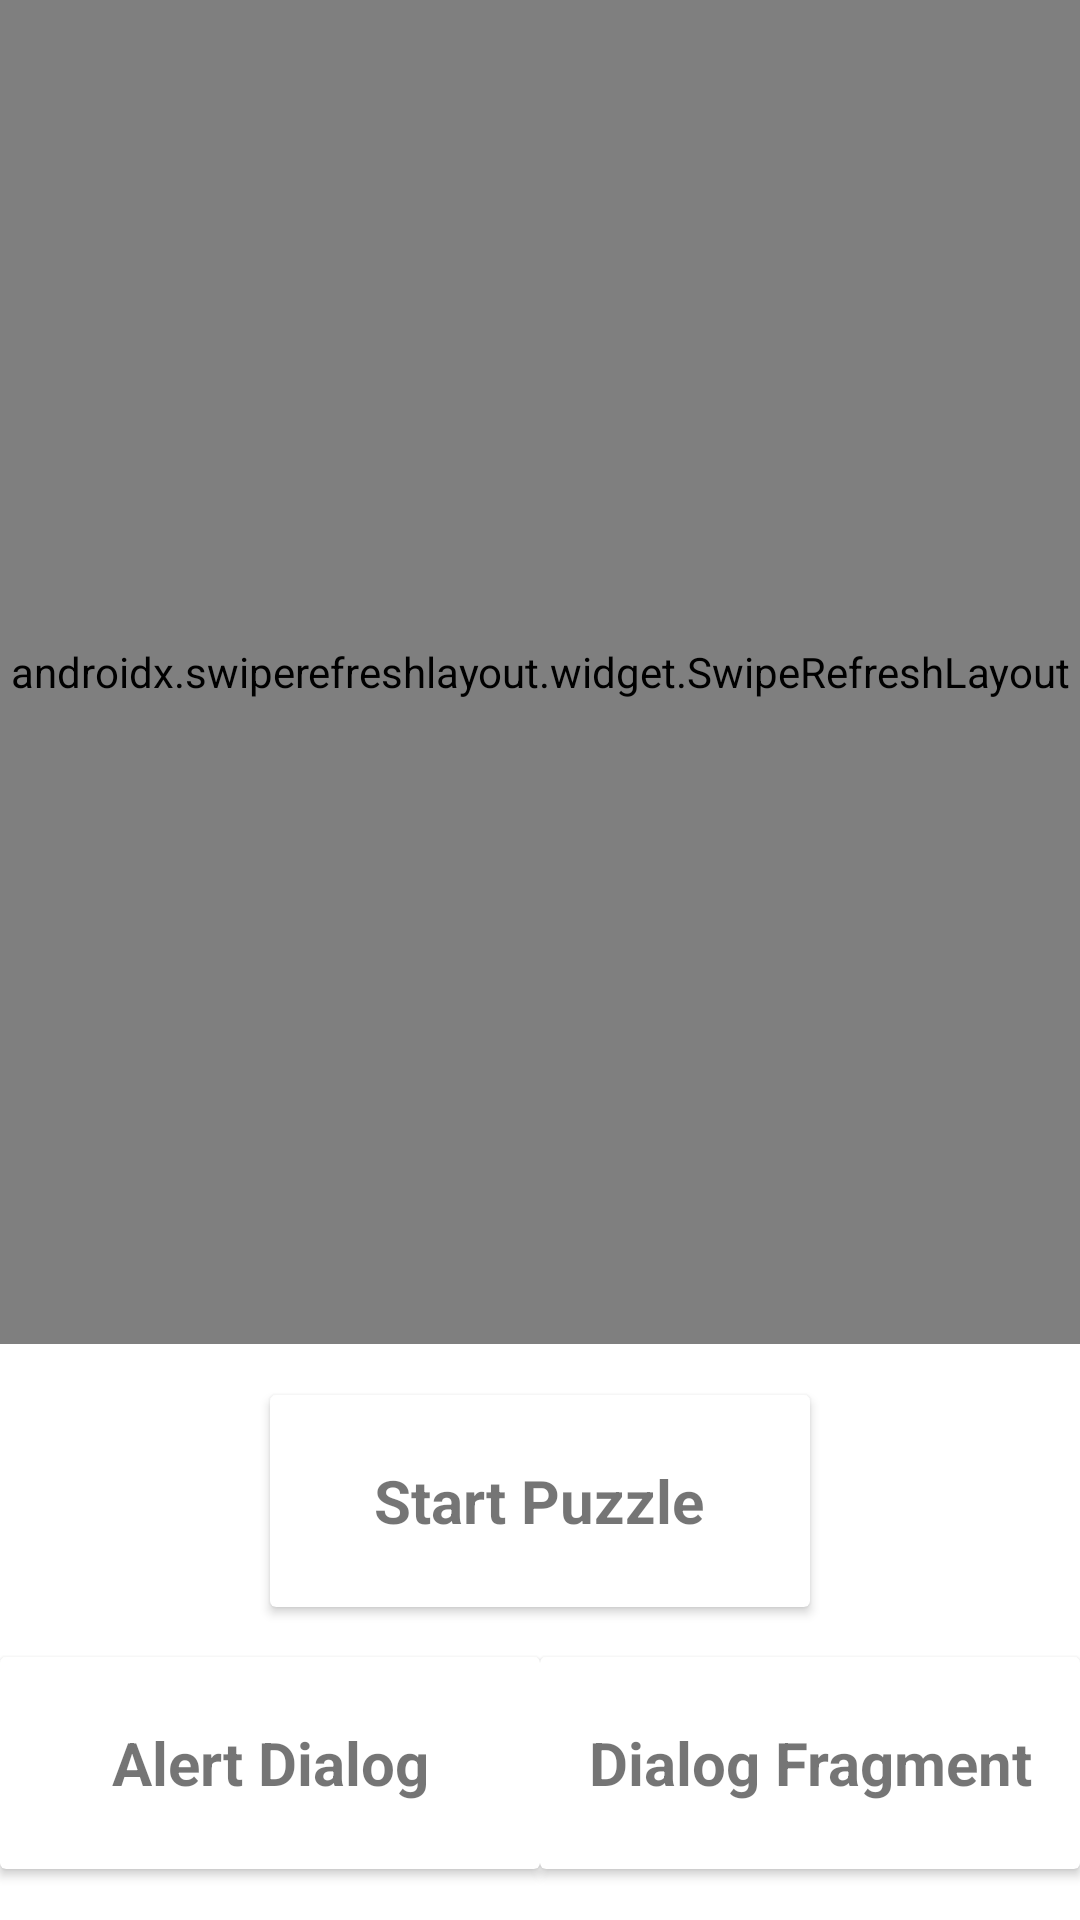

Produce the Android XML layout that renders to this screen, including the resource entries it uses.
<!-- AndroidManifest.xml: application theme Theme.MyStyle -->
<!-- res/layout/fragment_main.xml -->
<?xml version="1.0" encoding="utf-8"?>
<androidx.constraintlayout.widget.ConstraintLayout xmlns:android="http://schemas.android.com/apk/res/android"
    xmlns:app="http://schemas.android.com/apk/res-auto"
    xmlns:tools="http://schemas.android.com/tools"
    android:layout_width="match_parent"
    android:layout_height="match_parent"
    tools:context=".view.main.MainFragment">

    <androidx.swiperefreshlayout.widget.SwipeRefreshLayout
        android:id="@+id/refresh"
        android:layout_width="match_parent"
        android:layout_height="0dp"
        app:layout_constraintBottom_toTopOf="@+id/guildLine"
        app:layout_constraintEnd_toEndOf="parent"
        app:layout_constraintStart_toStartOf="parent"
        app:layout_constraintTop_toTopOf="parent">

        <androidx.recyclerview.widget.RecyclerView
            android:id="@+id/demoRv"
            android:layout_width="match_parent"
            android:layout_height="match_parent"
            tools:listitem="@layout/item_view_demo" />

    </androidx.swiperefreshlayout.widget.SwipeRefreshLayout>


    <androidx.constraintlayout.widget.Guideline
        android:id="@+id/guildLine"
        android:layout_width="wrap_content"
        android:layout_height="wrap_content"
        android:orientation="horizontal"
        app:layout_constraintGuide_percent="0.7" />


    <androidx.cardview.widget.CardView
        android:id="@+id/start"
        android:layout_width="180dp"
        android:layout_height="wrap_content"
        android:elevation="1dp"
        app:layout_constraintBottom_toTopOf="@+id/btn"
        app:layout_constraintEnd_toEndOf="parent"
        app:layout_constraintStart_toStartOf="parent"
        app:layout_constraintTop_toBottomOf="@+id/refresh">

        <TextView
            android:layout_width="wrap_content"
            android:layout_height="wrap_content"
            android:layout_gravity="center"
            android:gravity="center"
            android:minLines="2"
            android:padding="@dimen/padding_10"
            android:text="Start Puzzle"
            android:textSize="20sp"
            android:textStyle="bold" />

    </androidx.cardview.widget.CardView>


    <androidx.cardview.widget.CardView
        android:id="@+id/btn"
        android:layout_width="180dp"
        android:layout_height="wrap_content"
        android:elevation="1dp"
        app:layout_constraintBottom_toBottomOf="parent"
        app:layout_constraintEnd_toStartOf="@+id/btn2"
        app:layout_constraintStart_toStartOf="parent"
        app:layout_constraintTop_toBottomOf="@+id/start">

        <TextView
            android:layout_width="wrap_content"
            android:layout_height="wrap_content"
            android:layout_gravity="center"
            android:gravity="center"
            android:minLines="2"
            android:padding="@dimen/padding_10"
            android:text="Alert Dialog"
            android:textSize="20sp"
            android:textStyle="bold" />

    </androidx.cardview.widget.CardView>

    <androidx.cardview.widget.CardView
        android:id="@+id/btn2"
        android:layout_width="180dp"
        android:layout_height="wrap_content"
        android:elevation="1dp"
        app:layout_constraintBottom_toBottomOf="parent"
        app:layout_constraintEnd_toEndOf="parent"
        app:layout_constraintStart_toEndOf="@+id/btn"
        app:layout_constraintTop_toBottomOf="@+id/start">

        <TextView
            android:layout_width="wrap_content"
            android:layout_height="wrap_content"
            android:layout_gravity="center"
            android:gravity="center"
            android:minLines="2"
            android:padding="@dimen/padding_10"
            android:text="Dialog Fragment"
            android:textSize="20sp"
            android:textStyle="bold" />

    </androidx.cardview.widget.CardView>

    <ProgressBar
        android:id="@+id/progress"
        android:layout_width="wrap_content"
        android:layout_height="wrap_content"
        android:visibility="gone"
        app:layout_constraintBottom_toBottomOf="parent"
        app:layout_constraintEnd_toEndOf="parent"
        app:layout_constraintStart_toStartOf="parent"
        app:layout_constraintTop_toTopOf="parent" />

    <androidx.constraintlayout.widget.Barrier
        android:id="@+id/barrier2"
        android:layout_width="wrap_content"
        android:layout_height="wrap_content"
        app:barrierDirection="top"
        />

</androidx.constraintlayout.widget.ConstraintLayout>
<!-- res/layout/item_view_demo.xml (included above) -->
<?xml version="1.0" encoding="utf-8"?>
<androidx.constraintlayout.widget.ConstraintLayout xmlns:android="http://schemas.android.com/apk/res/android"
    xmlns:app="http://schemas.android.com/apk/res-auto"
    android:layout_width="match_parent"
    android:layout_height="wrap_content"
    android:layout_margin="@dimen/dp_5">


    <ImageView
        android:id="@+id/img"
        android:layout_width="@dimen/dp_120"
        android:layout_height="@dimen/dp_120"
        android:padding="@dimen/padding_15"
        android:src="@drawable/ic_orange"
        android:scaleType="fitXY"
        app:layout_constraintStart_toStartOf="parent"
        app:layout_constraintTop_toTopOf="parent" />

    <TextView
        android:id="@+id/id"
        android:layout_width="0dp"
        android:layout_height="wrap_content"
        android:layout_margin="10dp"
        android:gravity="center"
        android:text="TextView"
        android:textSize="20sp"
        android:textStyle="bold"
        app:layout_constraintBottom_toTopOf="@+id/name"
        app:layout_constraintEnd_toStartOf="@id/remove"
        app:layout_constraintHorizontal_bias="0.5"
        app:layout_constraintStart_toEndOf="@+id/img"
        app:layout_constraintTop_toTopOf="parent" />


    <TextView
        android:id="@+id/name"
        android:layout_width="0dp"
        android:layout_height="wrap_content"
        android:layout_margin="10dp"
        android:gravity="center"
        android:text="TextView"
        android:textSize="20sp"
        android:textStyle="bold"
        app:layout_constraintBottom_toBottomOf="parent"
        app:layout_constraintEnd_toStartOf="@id/remove"
        app:layout_constraintHorizontal_bias="0.5"
        app:layout_constraintStart_toEndOf="@+id/img"
        app:layout_constraintTop_toBottomOf="@+id/id"
        android:minLines="2"/>

    <ImageView
        android:id="@+id/remove"
        android:padding="@dimen/padding_10"
        app:layout_constraintTop_toTopOf="parent"
        app:layout_constraintBottom_toBottomOf="parent"
        app:layout_constraintEnd_toEndOf="parent"
        android:layout_width="@dimen/dp_50"
        android:layout_height="@dimen/dp_50"
        android:src="@drawable/ic_outline_remove_circle_24"
        />


</androidx.constraintlayout.widget.ConstraintLayout>
<!-- resources referenced by this layout -->
<resources>
  <dimen name="dp_120">120dp</dimen>
  <dimen name="dp_5">5dp</dimen>
  <dimen name="dp_50">50dp</dimen>
  <dimen name="padding_10">10dp</dimen>
  <dimen name="padding_15">15dp</dimen>
  <!-- drawable ic_orange: vector/xml drawable (drawable, 6791 chars, omitted) -->
  <!-- drawable ic_outline_remove_circle_24 (drawable) -->
  <vector android:height="24dp" android:tint="#DB4D4D"
      android:viewportHeight="24" android:viewportWidth="24"
      android:width="24dp" xmlns:android="http://schemas.android.com/apk/res/android">
      <path android:fillColor="@android:color/white" android:pathData="M12,2C6.48,2 2,6.48 2,12s4.48,10 10,10 10,-4.48 10,-10S17.52,2 12,2zM17,13L7,13v-2h10v2z"/>
  </vector>
  <style name="Theme.MyStyle" parent="Theme.MaterialComponents.DayNight.NoActionBar">
          
          <item name="colorOnPrimary">@color/white</item>
          
          <item name="colorSecondary">@color/teal_200</item>
          <item name="colorSecondaryVariant">@color/teal_700</item>
          <item name="colorOnSecondary">@color/black</item>
          
          <item name="android:statusBarColor" tools:targetApi="l">?attr/colorPrimaryVariant</item>
          
      </style>
  <color name="white">#FFFFFFFF</color>
  <color name="teal_200">#FF03DAC5</color>
  <color name="teal_700">#FF018786</color>
  <color name="black">#FF000000</color>
</resources>
